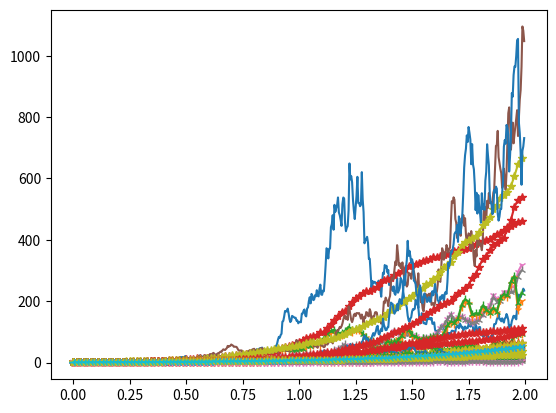

This figure's Python source:
#!/usr/bin/env python3
import matplotlib.pyplot as plt
import numpy as N


def main(dt=1e-1, R=4, T=1):
    """Example linear stochastic differential equation:
    λX(t) dt + μX(t)dW(t)
    """
    # The number of points in weiner process we need
    wN = int(N.ceil(T/dt))
    # First get the random numbers needed to make the weiner process.
    dWt = N.sqrt(dt) * N.random.randn(wN-1)
    W = N.cumsum(dWt)
    W = N.insert(W, 0, 0)

    ld = 2
    mu = 1

    # Euler-Maruyama solution
    # Xⱼ = Xⱼ₋₁ + Δt ⋆ (λ ⋆ Xⱼ₋₁) + μ ⋆ Xⱼ₋₁ ⋆ (Wⱼ - Wⱼ₋₁)
    # Wⱼ = W[Δt⋆j⋆R]
    # Δt = R⋆dt, this is done to make life easy for ourselves.

    Dt = R * dt
    X = 1                       # Initial value X(0)
    Xm = 1
    vso = [X]
    vsm = [Xm]
    vdt = [X]
    tso = [0]
    Xd = 1
    vs = [Xd]

    for j in range(0, int(wN/R)):
        part_sum = sum(dWt[(j*R):((j+1)*R)])
        # EM
        X = X + (Dt * (ld * X)) + (mu * X * part_sum)
        vso.append(X)
        tso.append(dt*R*j)

        # This is with a large step already, using W(ⱼ - Wⱼ₋₁) = sqrt(Δ
        # t) N(0,1)
        vdt.append(vdt[-1] + (Dt * ld * X) +
                   (mu * X * N.sqrt(Dt) * N.random.rand()))

        # Milstein's method, with partial derivative.
        Xm = (Xm + (Dt * (ld * X)) + (mu * Xm * part_sum)
              + 0.5*mu**2*Xm*((part_sum**2) - Dt))
        vsm.append(Xm)

        # Deterministic
        Xd = Xd + Dt * Xd * ld
        vs.append(Xd)

    plot_dict = dict()
    plot_dict['t'] = tso
    plot_dict['vsm'] = vsm
    plot_dict['vdt'] = vdt

    # This is the real closed form solution
    Xtruet = N.arange(0, T, dt)
    Xtrue = N.exp((ld-0.5*mu**2)*(Xtruet+mu*W))
    plt.plot(Xtruet, Xtrue)
    plt.plot(tso, vso, marker='1')
    plt.plot(plot_dict['t'], plot_dict['vsm'], marker='2')
    plt.plot(plot_dict['t'], plot_dict['vdt'], marker='*')
    plt.plot(tso, vs, marker='3')
    plt.show()


if __name__ == '__main__':
    # N.random.seed(100)            # Remove this later on
    for i in range(10):
        main(dt=(1/2**8), R=4, T=2)
